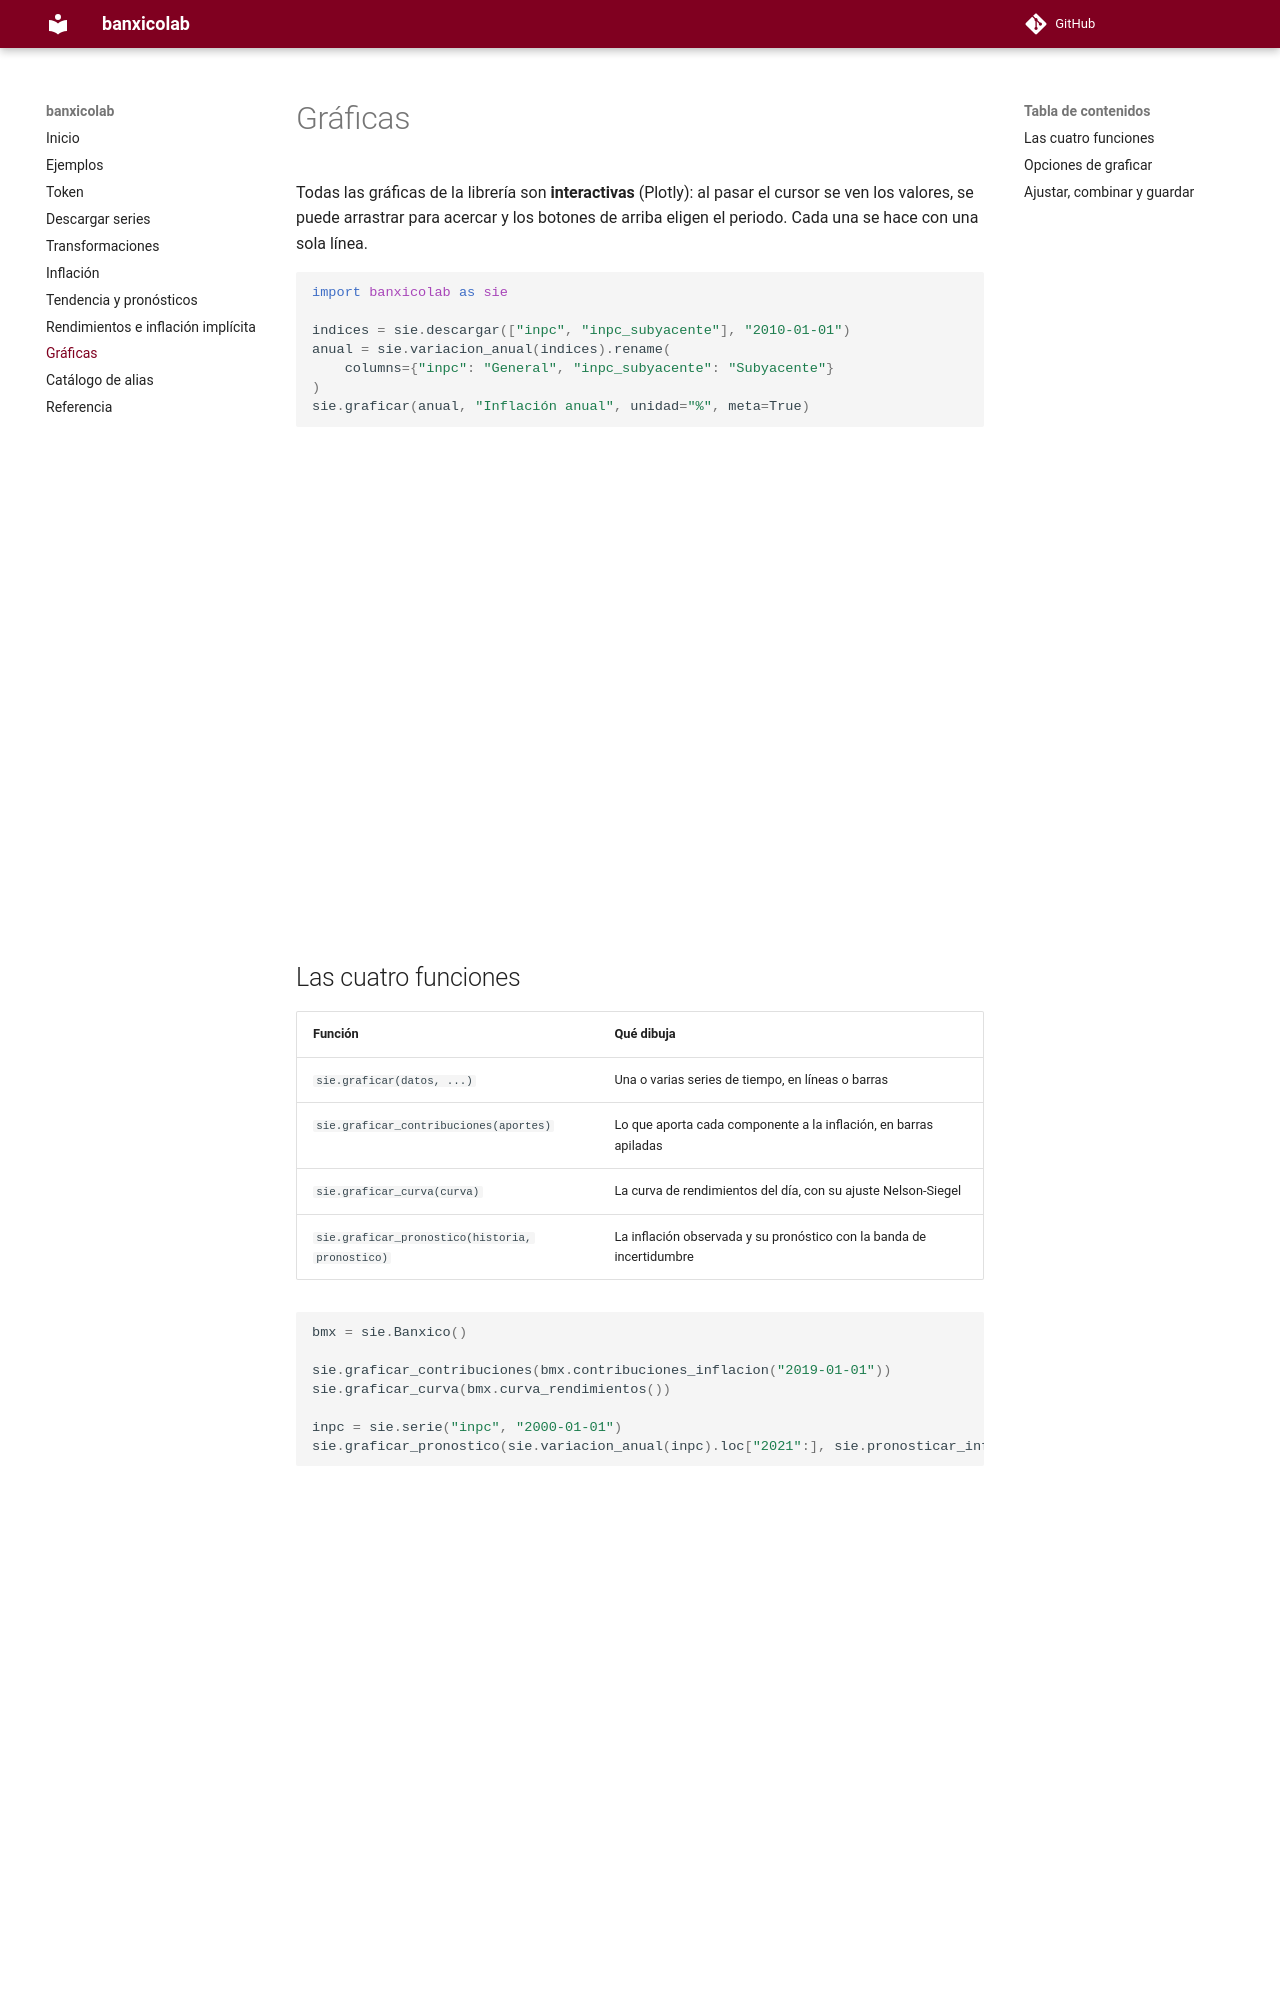

repository: AnaJZP/banxicolab · page: graficas/index.html · generator: mkdocs

# Gráficas

Todas las gráficas de la librería son **interactivas** (Plotly): al pasar el
cursor se ven los valores, se puede arrastrar para acercar y los botones de
arriba eligen el periodo. Cada una se hace con una sola línea.

```python
import banxicolab as sie

indices = sie.descargar(["inpc", "inpc_subyacente"], "2010-01-01")
anual = sie.variacion_anual(indices).rename(
    columns={"inpc": "General", "inpc_subyacente": "Subyacente"}
)
sie.graficar(anual, "Inflación anual", unidad="%", meta=True)
```

<iframe src="../assets/graficas/inflacion.html" width="100%" height="470" style="border:none"></iframe>

## Las cuatro funciones

| Función | Qué dibuja |
|---|---|
| `sie.graficar(datos, ...)` | Una o varias series de tiempo, en líneas o barras |
| `sie.graficar_contribuciones(aportes)` | Lo que aporta cada componente a la inflación, en barras apiladas |
| `sie.graficar_curva(curva)` | La curva de rendimientos del día, con su ajuste Nelson-Siegel |
| `sie.graficar_pronostico(historia, pronostico)` | La inflación observada y su pronóstico con la banda de incertidumbre |

```python
bmx = sie.Banxico()

sie.graficar_contribuciones(bmx.contribuciones_inflacion("2019-01-01"))
sie.graficar_curva(bmx.curva_rendimientos())

inpc = sie.serie("inpc", "2000-01-01")
sie.graficar_pronostico(sie.variacion_anual(inpc).loc["2021":], sie.pronosticar_inflacion(inpc, 12))
```

<iframe src="../assets/graficas/contribuciones.html" width="100%" height="470" style="border:none"></iframe>
